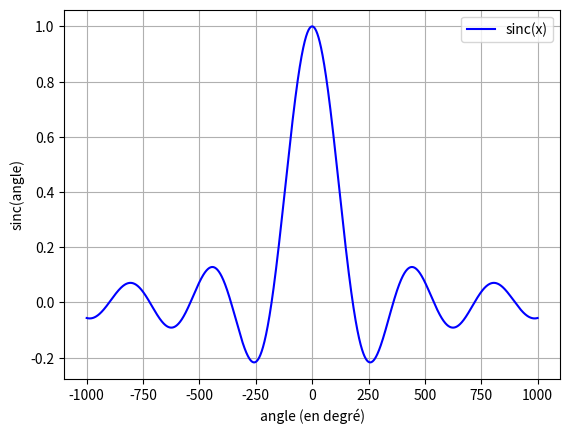

Python code for this plot:
# coding: UTF-8
"""
Script: Prog2/tournons
[redacted]
"""


# Imports
import math
import matplotlib.pyplot

# Fonctions
def get_angles():
    i = 0
    angle = [-1000.0]
    while angle[i] < 1000:
        i += 1
        angle.append(0.5 + angle[i - 1])
    return angle


def degree_vers_radian(degree):
    return degree * math.pi / 180


def calcul_sinus_cardinal(angles):
    convert = []
    for angle in angles:
        angler = degree_vers_radian(angle)
        if angler != 0:
            calcul = math.sin(angler) / angler
        else:
            calcul = 1
        convert.append(calcul)
    return convert


# Programme principal
def main():
    liste_angles = get_angles()  # Récupère la liste d'angles
    liste_sinc = calcul_sinus_cardinal(liste_angles)  # Calcule le sinus des angles

    # Affichage
    matplotlib.pyplot.figure()  # Crée une nouvelle figure pyplot
    matplotlib.pyplot.plot(liste_angles, liste_sinc, 'b-')  # Trace la liste_sinc en fonction de la liste_angles en bleu
    matplotlib.pyplot.xlabel('angle (en degré)')  # Définit la légende de l'axe des abscisses
    matplotlib.pyplot.ylabel('sinc(angle)')  # Définit la légende de l'axe des ordonnées
    matplotlib.pyplot.legend(['sinc(x)'])  # Définit la légende des courbes
    matplotlib.pyplot.grid(True)  # Ajoute une grille
    matplotlib.pyplot.show()  # Affiche les tracés


if __name__ == '__main__':
    main()
# Fin